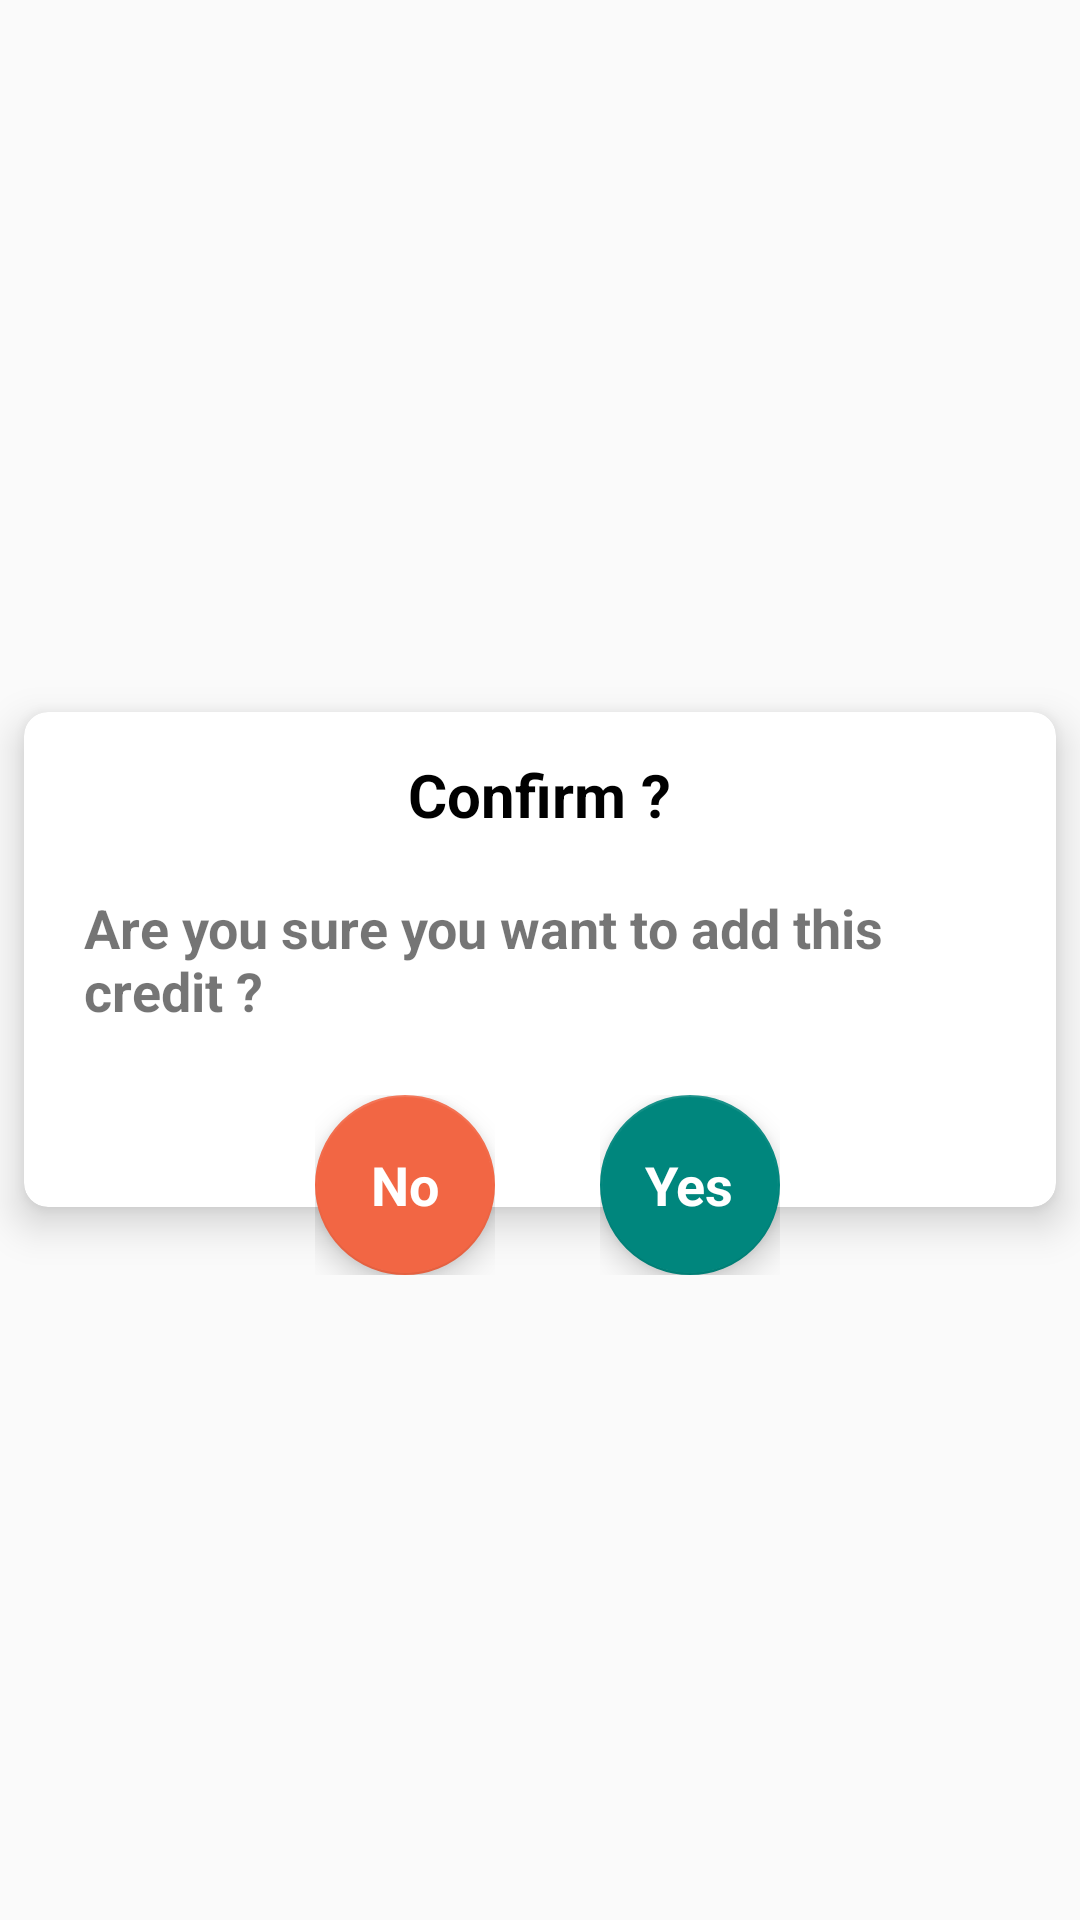

Here is an Android app screen rendered from its layout file. Give the layout XML and the strings, colors and styles it references.
<!-- AndroidManifest.xml: application theme AppTheme -->
<!-- res/layout/custom_alert_dialog.xml -->
<?xml version="1.0" encoding="utf-8"?>
<FrameLayout xmlns:android="http://schemas.android.com/apk/res/android"
    xmlns:app="http://schemas.android.com/apk/res-auto"
    android:layout_width="match_parent"
    android:layout_height="250dp"
    android:layout_gravity="center"
    android:gravity="center">

    <LinearLayout
        android:layout_width="match_parent"
        android:layout_height="match_parent"
        android:layout_gravity="center_vertical"
        android:gravity="center_vertical"
        android:orientation="vertical">

        <android.support.v7.widget.CardView
            android:layout_width="match_parent"
            android:layout_height="165dp"
            android:layout_gravity="center"
            android:layout_marginEnd="8dp"
            android:layout_marginStart="8dp"
            app:cardCornerRadius="8dp"
            app:cardElevation="8dp">

            <TextView
                android:layout_width="wrap_content"
                android:layout_height="wrap_content"
                android:layout_gravity="center_horizontal"
                android:layout_marginTop="14dp"
                android:id="@+id/header_tv"
                android:text="Confirm ?"
                android:textColor="@android:color/black"
                android:textSize="20dp"
                android:textStyle="bold" />

            <RelativeLayout
                android:layout_width="match_parent"
                android:layout_height="wrap_content"
                android:layout_gravity="center">

                <TextView
                    android:layout_width="wrap_content"
                    android:layout_height="wrap_content"
                    android:layout_marginEnd="20dp"
                    android:layout_marginStart="20dp"
                    android:id="@+id/body_tv"
                    android:text="@string/add_credit"
                    android:textSize="18dp"
                    android:textStyle="bold"
                    android:layout_centerHorizontal="true"/>

                <EditText
                    android:id="@+id/edit_body"
                    android:layout_width="wrap_content"
                    android:layout_height="wrap_content"
                    android:hint="Set Thresold Value"
                    android:layout_below="@id/body_tv"
                    android:layout_centerHorizontal="true"
                    android:visibility="gone"/>

            </RelativeLayout>

        </android.support.v7.widget.CardView>
    </LinearLayout>

    <FrameLayout
        android:layout_width="wrap_content"
        android:layout_height="wrap_content"
        android:layout_gravity="center"
        android:layout_marginRight="45dp"
        android:layout_marginTop="75dp">

        <android.support.design.widget.FloatingActionButton
            android:layout_width="60dp"
            android:layout_height="60dp"
            android:id="@+id/frmNo"
            android:src="@android:color/transparent"
            app:backgroundTint="@color/red" />

        <TextView
            android:layout_width="wrap_content"
            android:layout_height="wrap_content"
            android:layout_gravity="center"
            android:elevation="80dp"
            android:text="No"
            android:textAppearance="?android:attr/textAppearanceMedium"
            android:textColor="@android:color/white"
            android:textStyle="bold" />
    </FrameLayout>

    <FrameLayout
        android:layout_width="wrap_content"
        android:layout_height="wrap_content"
        android:layout_gravity="center"
        android:layout_marginLeft="50dp"
        android:layout_marginTop="75dp">

        <android.support.design.widget.FloatingActionButton
            android:layout_width="60dp"
            android:layout_height="60dp"
            android:id="@+id/frmOk"
            android:src="@android:color/transparent"
            app:backgroundTint="@color/colorPrimaryDark" />

        <TextView
            android:layout_width="wrap_content"
            android:layout_height="wrap_content"
            android:layout_gravity="center"
            android:elevation="6dp"
            android:text="Yes"
            android:textAppearance="?android:attr/textAppearanceMedium"
            android:textColor="@android:color/white"
            android:textStyle="bold" />
    </FrameLayout>

</FrameLayout>
<!-- resources referenced by this layout -->
<resources>
  <color name="colorPrimaryDark">#00867d</color>
  <color name="red">#f26644</color>
  <string name="add_credit">Are you sure you want to add this credit ?</string>
  <style name="AppTheme" parent="Theme.AppCompat.Light.DarkActionBar">
          
          <item name="colorPrimary">@color/colorPrimary</item>
          <item name="colorPrimaryDark">@color/colorPrimaryDark</item>
          <item name="colorAccent">@color/colorAccent</item>
          <item name="android:dropDownListViewStyle">@style/SpinnerStyle</item>
          <item name="android:itemBackground">@color/silver</item>
          
      </style>
  <color name="colorPrimary">#4db6ac</color>
  <color name="colorAccent">#00867d</color>
  <style name="SpinnerStyle" parent="Widget.AppCompat.ListView.DropDown">
          <item name="android:divider">#d1d1d1</item>
          <item name="android:dividerHeight">0.5dp</item>
          <item name="android:background">@color/dark_grey</item>
      </style>
  <color name="silver">#f4f5f6</color>
  <color name="dark_grey">#2b3338</color>
</resources>
